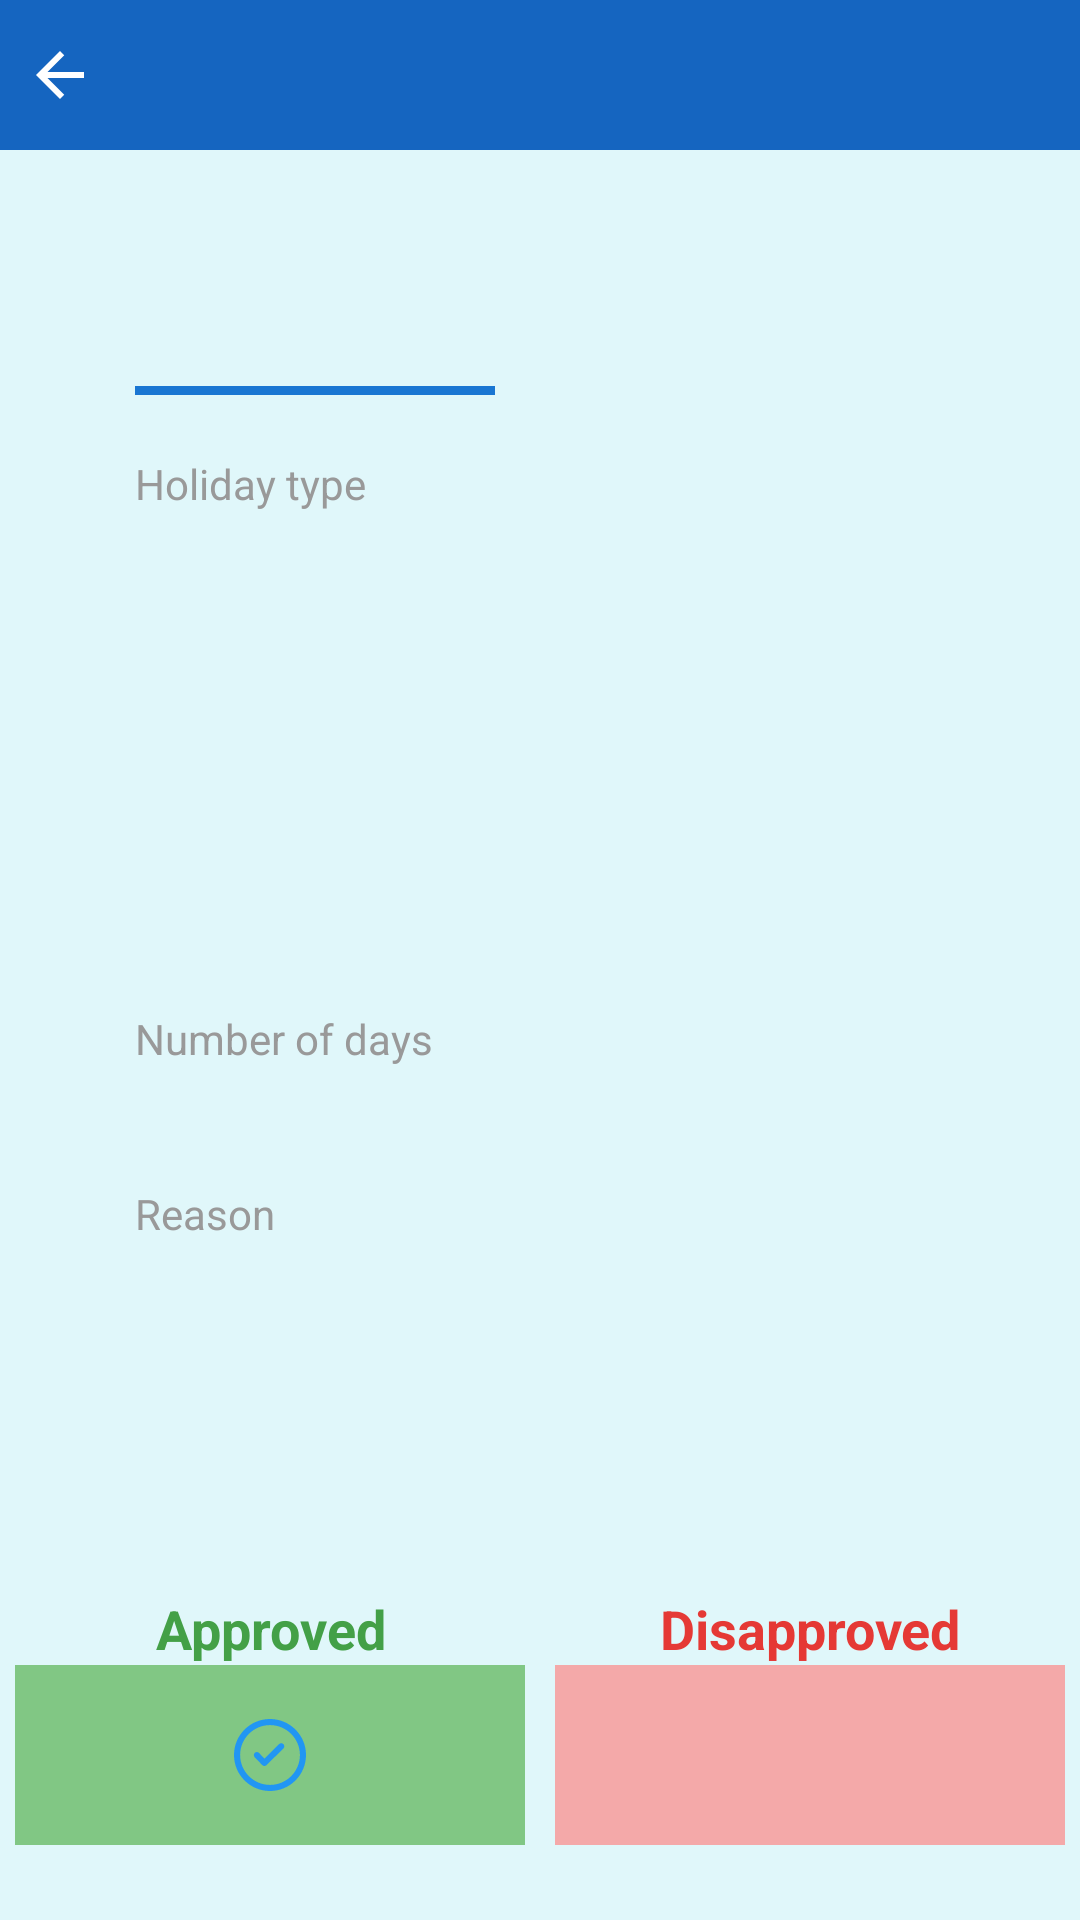

Here is an Android app screen rendered from its layout file. Give the layout XML and the strings, colors and styles it references.
<!-- AndroidManifest.xml: application theme Theme.WingsPayroll -->
<!-- res/layout/activity_leave_approval_detail.xml -->
<?xml version="1.0" encoding="utf-8"?>
<RelativeLayout
    xmlns:android="http://schemas.android.com/apk/res/android"
    xmlns:app="http://schemas.android.com/apk/res-auto"
    xmlns:tools="http://schemas.android.com/tools"
    android:layout_width="match_parent"
    android:layout_height="match_parent"
    android:background="@color/cyan_50"
    tools:context=".LeaveApprovalDetail">

    <ScrollView
        android:layout_above="@+id/linearlay"
        android:layout_width="match_parent"
        android:layout_height="match_parent">

        <LinearLayout
            android:layout_width="match_parent"
            android:layout_height="wrap_content"
            android:orientation="vertical">
            <include
                layout="@layout/toolbar"/>

            <ImageView
                android:id="@+id/imageone"
                android:layout_width="match_parent"
                android:layout_height="wrap_content"
                android:layout_marginTop="5dp" />

            <LinearLayout
                android:id="@+id/lvone"
                android:layout_width="match_parent"
                android:layout_height="wrap_content"
                android:layout_marginLeft="10dp"
                android:layout_marginRight="10dp"
                android:orientation="vertical">


                <RelativeLayout
                    android:layout_width="match_parent"
                    android:layout_height="match_parent">

                    <LinearLayout
                        android:layout_width="match_parent"
                        android:layout_height="wrap_content"
                        android:layout_centerInParent="true"
                        android:layout_marginStart="35dp"
                        android:layout_marginLeft="35dp"
                        android:layout_marginTop="35dp"
                        android:layout_marginEnd="35dp"
                        android:layout_marginRight="35dp"
                        android:layout_marginBottom="35dp"
                        android:orientation="vertical"
                        android:paddingBottom="?attr/actionBarSize">

                        <TextView
                            android:id="@+id/username"
                            android:layout_width="wrap_content"
                            android:layout_height="wrap_content"
                            android:text=""
                            android:textAppearance="@style/TextAppearance.AppCompat.Display1"
                            android:textColor="@color/grey_90"
                            android:textSize="25dp"
                            app:fontFamily="sans-serif-light" />

                        <View
                            android:layout_width="120dp"
                            android:layout_height="3dp"
                            android:layout_marginTop="5dp"
                            android:layout_marginBottom="5dp"
                            android:background="@color/colorPrimary" />

                        <View
                            android:layout_width="0dp"
                            android:layout_height="15dp" />

                        <LinearLayout
                            android:layout_width="match_parent"
                            android:layout_height="wrap_content"
                            android:orientation="vertical">

                            <TextView
                                android:layout_width="wrap_content"
                                android:layout_height="wrap_content"
                                android:text="Holiday type"
                                android:textAppearance="@style/TextAppearance.AppCompat.Body1"
                                android:textColor="@color/grey_40" />

                            <TextView
                                android:id="@+id/holidaytype"
                                android:layout_width="wrap_content"
                                android:layout_height="wrap_content"
                                android:text=""
                                android:textAppearance="@style/TextAppearance.AppCompat.Medium"
                                android:textColor="@color/grey_90" />

                        </LinearLayout>

                        <View
                            android:layout_width="0dp"
                            android:layout_height="15dp" />

                        <LinearLayout
                            android:layout_width="match_parent"
                            android:layout_height="wrap_content"
                            android:orientation="vertical">

                            <TextView
                                android:id="@+id/fromdatetv"
                                android:layout_width="wrap_content"
                                android:layout_height="wrap_content"
                                android:text=""
                                android:textAppearance="@style/TextAppearance.AppCompat.Body1"
                                android:textColor="@color/grey_40" />

                            <TextView
                                android:id="@+id/dateone"
                                android:layout_width="wrap_content"
                                android:layout_height="wrap_content"
                                android:text=""
                                android:textAppearance="@style/TextAppearance.AppCompat.Medium"
                                android:textColor="@color/grey_90" />

                        </LinearLayout>

                        <View
                            android:id="@+id/vieww"
                            android:layout_width="0dp"
                            android:layout_height="25dp" />

                        <LinearLayout
                            android:id="@+id/todatelv"
                            android:layout_width="match_parent"
                            android:layout_height="wrap_content"
                            android:orientation="vertical">

                            <TextView
                                android:id="@+id/todatetv"
                                android:layout_width="wrap_content"
                                android:layout_height="wrap_content"
                                android:text=""
                                android:textAppearance="@style/TextAppearance.AppCompat.Body1"
                                android:textColor="@color/grey_40" />

                            <TextView
                                android:id="@+id/tilldate"
                                android:layout_width="wrap_content"
                                android:layout_height="wrap_content"
                                android:text=""
                                android:textAppearance="@style/TextAppearance.AppCompat.Medium"
                                android:textColor="@color/grey_90" />

                        </LinearLayout>

                        <View
                            android:layout_width="0dp"
                            android:layout_height="15dp" />

                        <LinearLayout
                            android:id="@+id/noofdayLV"
                            android:layout_width="match_parent"
                            android:layout_height="wrap_content"
                            android:orientation="vertical">

                            <TextView
                                android:id="@+id/noofdaytV"
                                android:layout_width="wrap_content"
                                android:layout_height="wrap_content"
                                android:text="Number of days"
                                android:textAppearance="@style/TextAppearance.AppCompat.Body1"
                                android:textColor="@color/grey_40" />

                            <TextView
                                android:id="@+id/txt_NoOfDays"
                                android:layout_width="wrap_content"
                                android:layout_height="wrap_content"
                                android:text=""
                                android:textAppearance="@style/TextAppearance.AppCompat.Medium"
                                android:textColor="@color/grey_90" />

                        </LinearLayout>

                        <View
                            android:layout_width="0dp"
                            android:layout_height="15dp" />

                        <LinearLayout
                            android:layout_width="match_parent"
                            android:layout_height="wrap_content"
                            android:orientation="vertical">

                            <TextView
                                android:layout_width="wrap_content"
                                android:layout_height="wrap_content"
                                android:text="Reason"
                                android:textAppearance="@style/TextAppearance.AppCompat.Body1"
                                android:textColor="@color/grey_40" />

                            <TextView
                                android:id="@+id/reason"
                                android:layout_width="wrap_content"
                                android:layout_height="wrap_content"
                                android:text=""
                                android:textAppearance="@style/TextAppearance.AppCompat.Medium"
                                android:textColor="@color/grey_90" />

                        </LinearLayout>


                    </LinearLayout>

                </RelativeLayout>


            </LinearLayout>


        </LinearLayout>

    </ScrollView>

    <LinearLayout
        android:id="@+id/linlay"
        android:layout_width="match_parent"
        android:layout_height="wrap_content"
        android:layout_alignParentBottom="true"
        android:layout_marginBottom="80dp"
        android:orientation="horizontal"
        android:weightSum="10">

        <TextView
            android:id="@+id/approvetxt"
            android:layout_width="0dp"
            android:layout_height="wrap_content"
            android:layout_margin="5dp"
            android:gravity="center"
            android:text="Approved"
            android:textSize="18dp"
            android:textStyle="bold"
            android:textColor="@color/green_600"
            android:layout_weight="5" />

        <TextView
            android:id="@+id/disapprovetxt"
            android:layout_width="0dp"
            android:layout_height="wrap_content"
            android:layout_margin="5dp"
            android:gravity="center"
            android:text="Disapproved"
            android:textSize="18dp"
            android:textStyle="bold"
            android:textColor="@color/red_600"
            android:layout_weight="5"/>

    </LinearLayout>

    <LinearLayout
        android:id="@+id/linearlay"
        android:layout_width="match_parent"
        android:layout_height="wrap_content"
        android:layout_alignParentBottom="true"
        android:layout_marginBottom="20dp"
        android:orientation="horizontal"
        android:weightSum="10">

        <ImageButton
            android:id="@+id/approvebtn"
            android:layout_width="0dp"
            android:layout_height="60dp"
            android:layout_margin="5dp"
            android:layout_weight="5"
            android:background="@color/green_300"
            android:src="@drawable/ic_checked" />

        <ImageButton
            android:id="@+id/disapprovebtn"
            android:layout_width="0dp"
            android:layout_height="60dp"
            android:layout_margin="5dp"
            android:layout_weight="5"
            android:background="#F4A9A9"
            android:src="@drawable/ic_cancel" />

    </LinearLayout>

</RelativeLayout>
<!-- res/layout/toolbar.xml (included above) -->
<?xml version="1.0" encoding="utf-8"?>
<LinearLayout
    xmlns:android="http://schemas.android.com/apk/res/android"
    xmlns:app="http://schemas.android.com/apk/res-auto"
    android:layout_width="match_parent"
    android:layout_height="50dp">

    <RelativeLayout
        android:layout_width="match_parent"
        android:layout_height="50dp"
        android:background="@color/blue_800"
        android:orientation="horizontal">

        <ImageView
            android:id="@+id/backbtn"
            android:layout_width="40dp"
            android:layout_height="match_parent"
            android:padding="8dp"
            android:src="@drawable/ic_arrow_back_black_24dp"
            app:tint="#fff" />

        <TextView
            android:id="@+id/nametxt"
            android:layout_width="match_parent"
            android:layout_height="match_parent"
            android:layout_marginLeft="40dp"
            android:layout_marginRight="100dp"
            android:gravity="center_vertical"
            android:text=""
            android:textColor="#fff"
            android:textSize="18dp"
            android:textStyle="bold" />

        <ImageView
            android:id="@+id/detail"
            android:layout_width="40dp"
            android:layout_height="50dp"
            android:layout_alignParentRight="true"
            android:layout_marginRight="5dp"
            android:padding="10dp"
            android:src="@drawable/threedot"
            android:visibility="gone"
            app:tint="@color/white" />


    </RelativeLayout>

</LinearLayout>
<!-- resources referenced by this layout -->
<resources>
  <color name="blue_800">#1565C0</color>
  <color name="colorPrimary">#1976D2</color>
  <color name="cyan_50">#E0F7FA</color>
  <color name="green_300">#81C784</color>
  <color name="green_600">#43A047</color>
  <color name="grey_40">#999999</color>
  <color name="grey_90">#263238</color>
  <color name="red_600">#E53935</color>
  <color name="white">#FFFFFFFF</color>
  <!-- drawable ic_arrow_back_black_24dp (drawable-v24) -->
  <vector android:height="30dp" android:viewportHeight="24.0"
      android:viewportWidth="24.0" android:width="30dp"
      xmlns:android="http://schemas.android.com/apk/res/android">
      <path android:fillColor="#FF000000"
          android:pathData="M20,11H7.83l5.59,-5.59L12,4l-8,8 8,8 1.41,-1.41L7.83,13H20v-2z"/>
  </vector>
  <!-- drawable ic_checked (drawable-v24) -->
  <vector xmlns:android="http://schemas.android.com/apk/res/android"
      android:width="24dp"
      android:height="24dp"
      android:viewportWidth="512"
      android:viewportHeight="512">
      <path
          android:fillColor="#2196f3"
          android:pathData="M256,512C114.611,512 0,397.389 0,256S114.611,0 256,0s256,114.611 256,256C511.861,397.326 397.326,511.861 256,512zM256,43.321C138.539,43.397 43.372,138.666 43.448,256.127s95.344,212.628 212.806,212.552C373.664,468.603 468.806,373.41 468.806,256C468.666,138.552 373.448,43.397 256,43.321z" />
      <path
          android:fillColor="#2196f3"
          android:pathData="M216.226,334.409L216.226,334.409c-5.801,-0.089 -11.324,-2.508 -15.327,-6.714l-54.468,-56.748c-7.866,-9.006 -6.942,-22.699 2.065,-30.565c8.398,-7.334 20.977,-7.094 29.096,0.545l38.634,41.041l103.869,-102.603c8.069,-8.842 21.762,-9.462 30.603,-1.393s9.462,21.762 1.393,30.603c-0.507,0.557 -1.039,1.077 -1.596,1.583L231.173,328.215C227.183,332.129 221.824,334.345 216.226,334.409z" />
  </vector>
  <style name="Theme.WingsPayroll" parent="Theme.MaterialComponents.Light.NoActionBar">
          
          <item name="colorPrimary">@color/blue_400</item>
          <item name="colorPrimaryVariant">@color/blue_200</item>
          <item name="colorOnPrimary">@color/black</item>
          
          <item name="colorSecondary">@color/blue_400</item>
          <item name="colorSecondaryVariant">@color/teal_700</item>
          <item name="colorOnSecondary">@color/white</item>
          
          <item name="android:statusBarColor" tools:targetApi="l">?attr/colorPrimaryVariant</item>
          
      </style>
  <color name="blue_400">#42A5F5</color>
  <color name="blue_200">#90CAF9</color>
  <color name="black">#FF000000</color>
  <color name="teal_700">#FF018786</color>
</resources>
